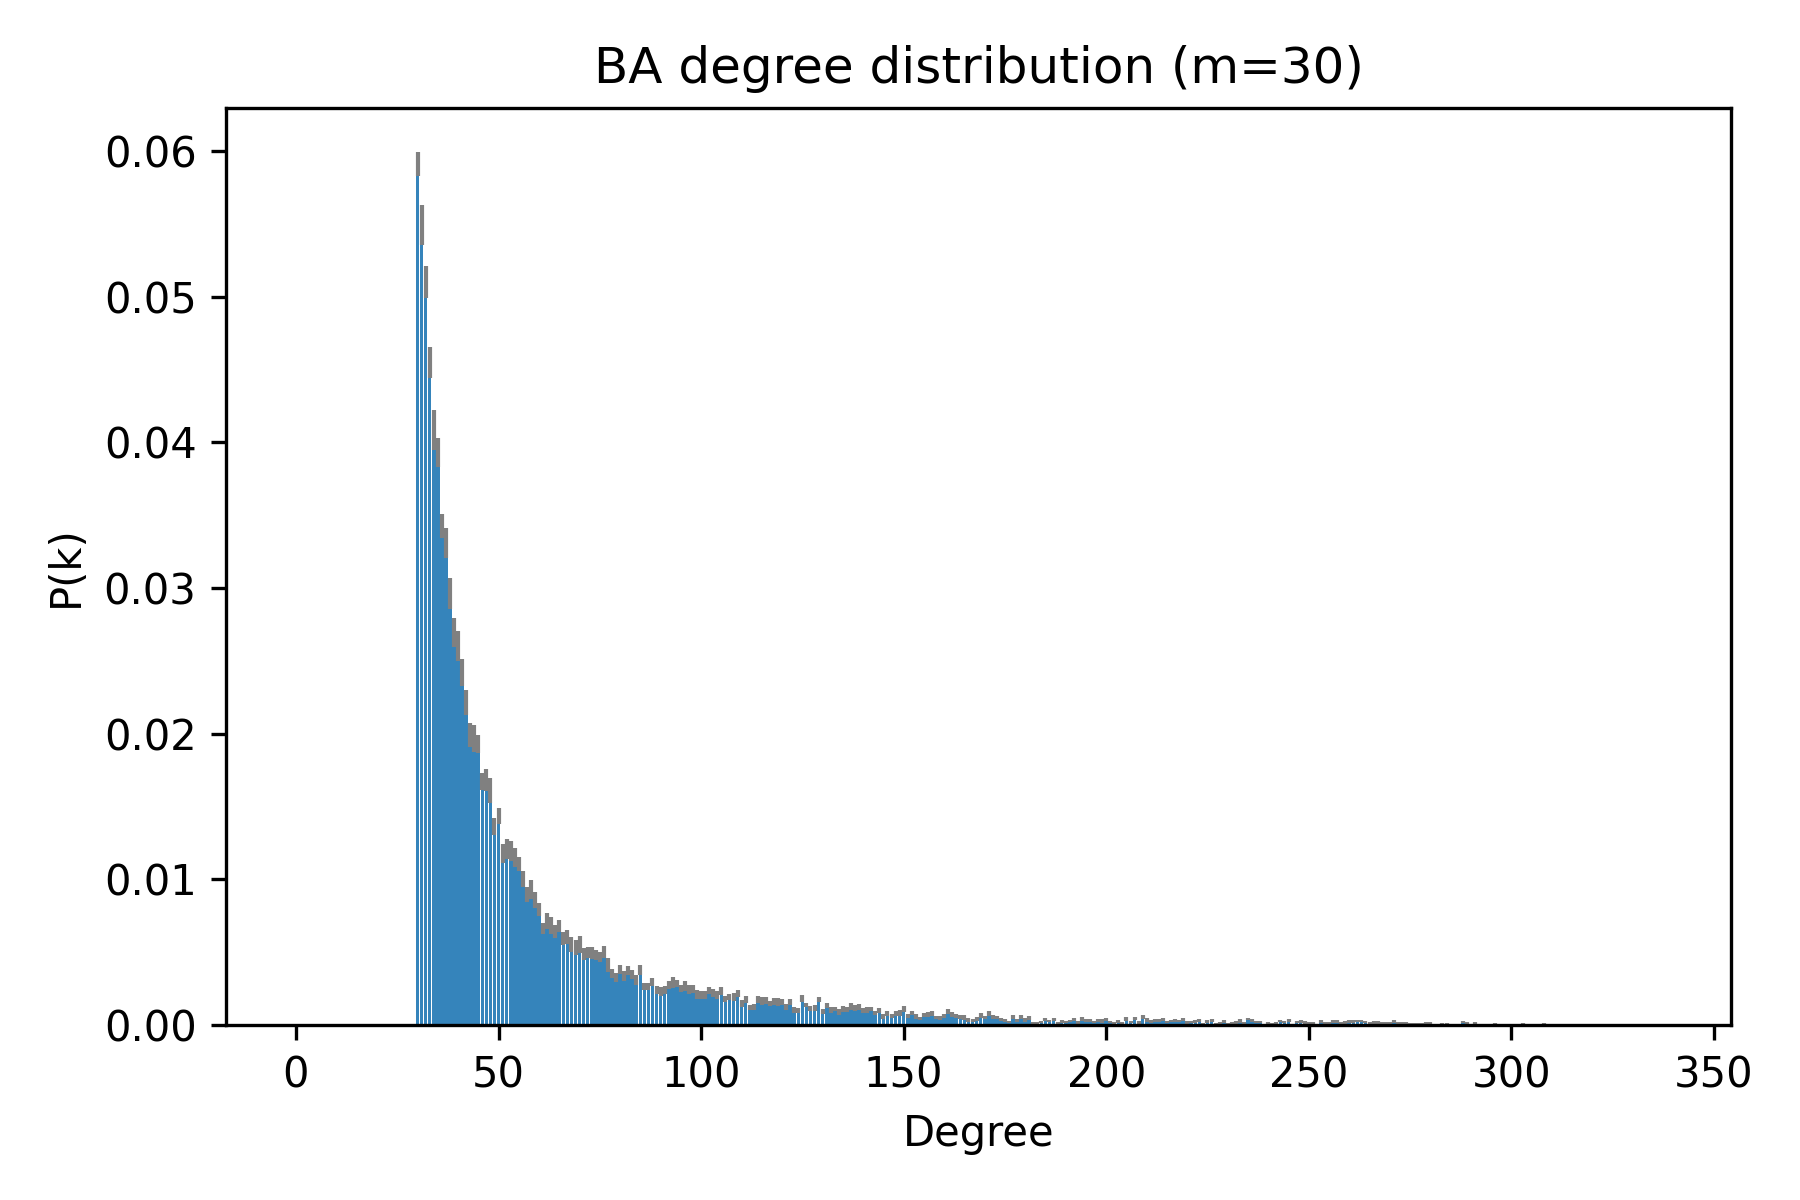

The data file committed next to this chart (first rows):
deg, pk_mean, pk_sem
0, 0.0, 0.0
1, 0.0, 0.0
2, 0.0, 0.0
3, 0.0, 0.0
4, 0.0, 0.0
5, 0.0, 0.0
6, 0.0, 0.0
7, 0.0, 0.0
8, 0.0, 0.0
9, 0.0, 0.0
10, 0.0, 0.0
11, 0.0, 0.0
12, 0.0, 0.0
13, 0.0, 0.0
14, 0.0, 0.0
15, 0.0, 0.0
16, 3.3333333333333335e-05, 3.333333333333332e-05
17, 0.0, 0.0
18, 0.0, 0.0
19, 0.0, 0.0
20, 0.0, 0.0
21, 0.0, 0.0
22, 0.0, 0.0
23, 0.0, 0.0
24, 0.0, 0.0
25, 0.0, 0.0
26, 0.0, 0.0
27, 0.0, 0.0
28, 0.0, 0.0
29, 0.0, 0.0
30, 0.05913, 0.0008315
31, 0.05493, 0.001345
32, 0.05103, 0.001107
33, 0.0455, 0.001072
34, 0.04087, 0.001361
35, 0.0393, 0.0009804
36, 0.03427, 0.0008441
37, 0.0331, 0.001045
38, 0.02963, 0.001055
39, 0.02697, 0.001013
40, 0.02603, 0.001043
41, 0.02423, 0.0009318
42, 0.02213, 0.0008452
43, 0.01993, 0.0008051
44, 0.0197, 0.0009287
45, 0.0193, 0.0006254
46, 0.01673, 0.0005752
47, 0.01683, 0.000732
48, 0.0161, 0.0008392
49, 0.01363, 0.0006093
50, 0.01433, 0.000541
51, 0.0118, 0.0006564
52, 0.0121, 0.0007117
53, 0.01197, 0.000694
54, 0.0115, 0.0006356
55, 0.01107, 0.0005004
56, 0.01003, 0.0005219
57, 0.008967, 0.0005414
58, 0.0093, 0.0006345
59, 0.0086, 0.0005726
... 278 more rows
